5-way image classification set "Caribbean-and-Hawaii-Marine-Life-1" from GitHub (rjohnson279/Caribbean-and-Hawaiian-Marine-Reef-Life-Image-Classification); label vocabulary: cuttlefish, eagle ray, green sea turtle, reef triggerfish, stingray.

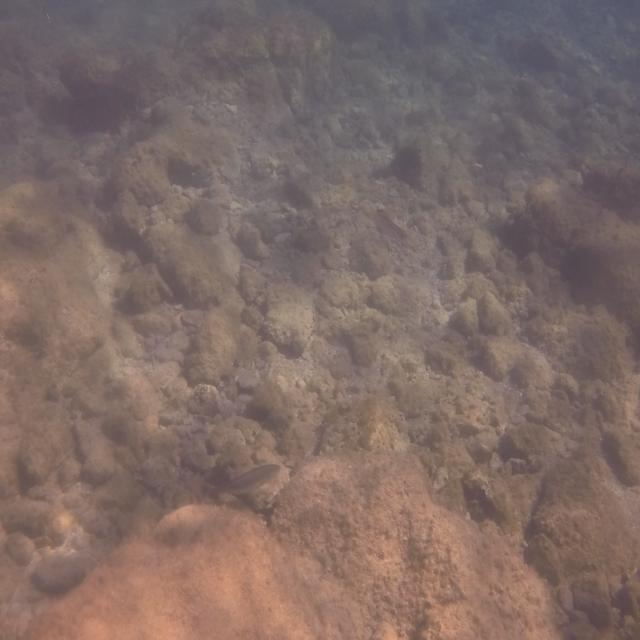
Label: cuttlefish

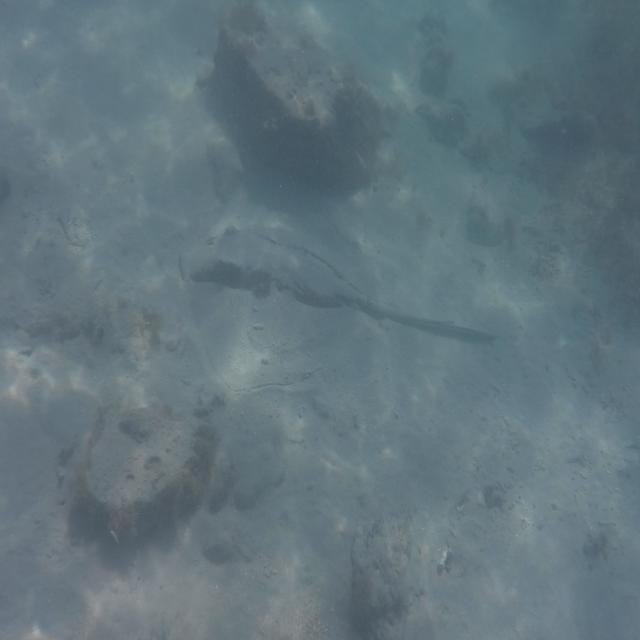
Label: stingray

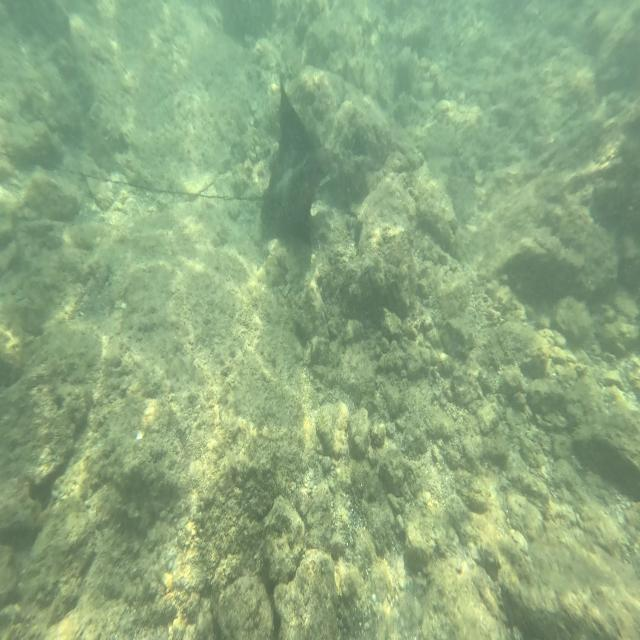
Label: eagle ray

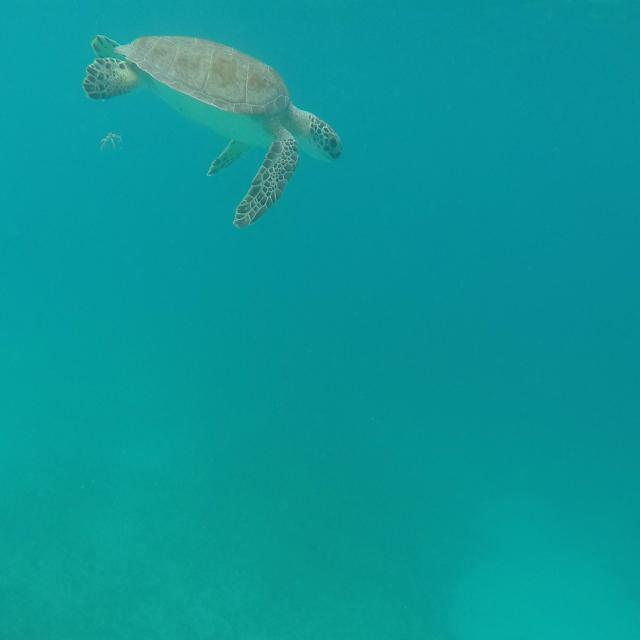
Label: green sea turtle

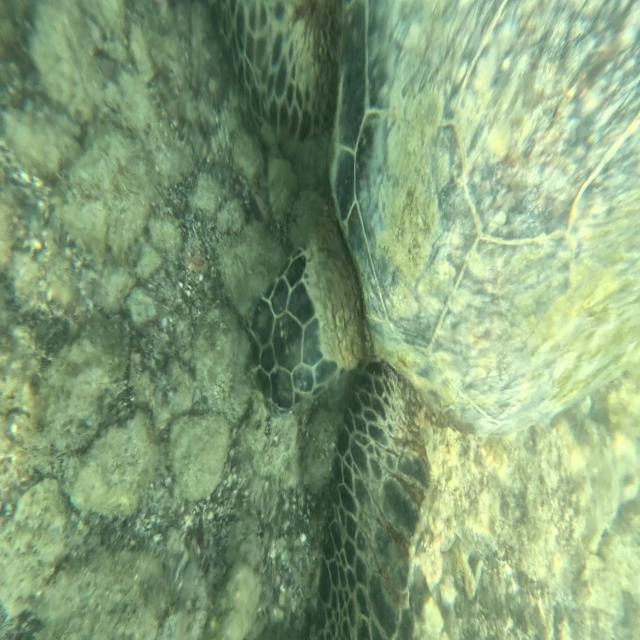
Label: green sea turtle

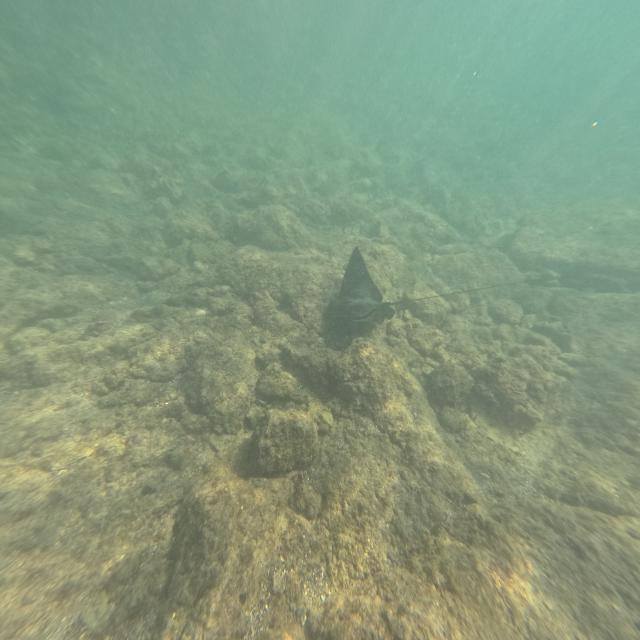
Label: eagle ray
